Run: headless pygame with SDL's dummy video driver; simulated clock (each Clock.tick advances the game by its frame time, no real sleeping); random seed 0; keys injected as events and as key.get_pressed() state; no mouse input.
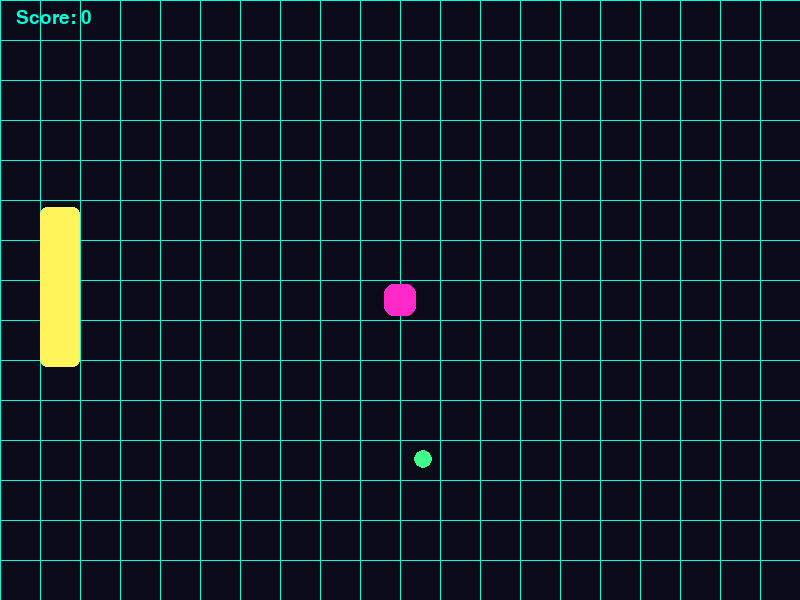
Frame 1 of 4 · flips 1–60 · no input
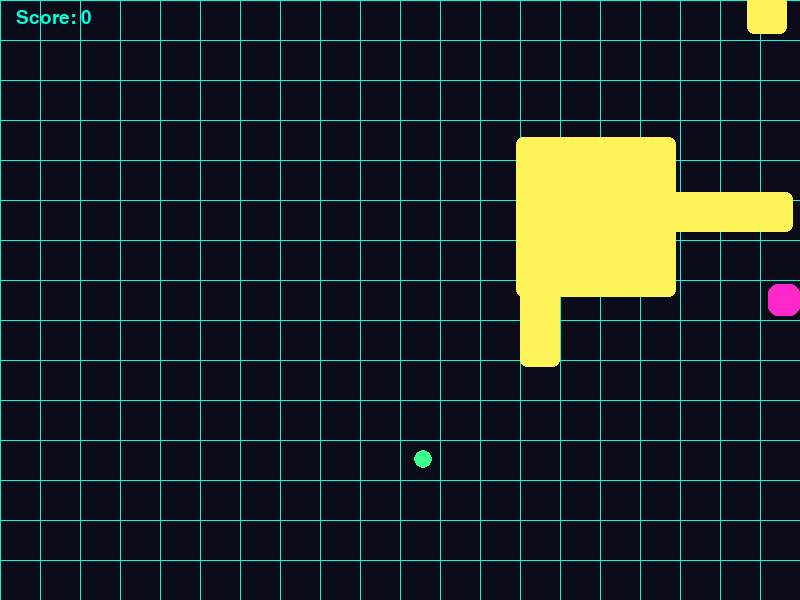
Frame 2 of 4 · flips 61–180 · tapped SPACE, RETURN · held RIGHT (→), D
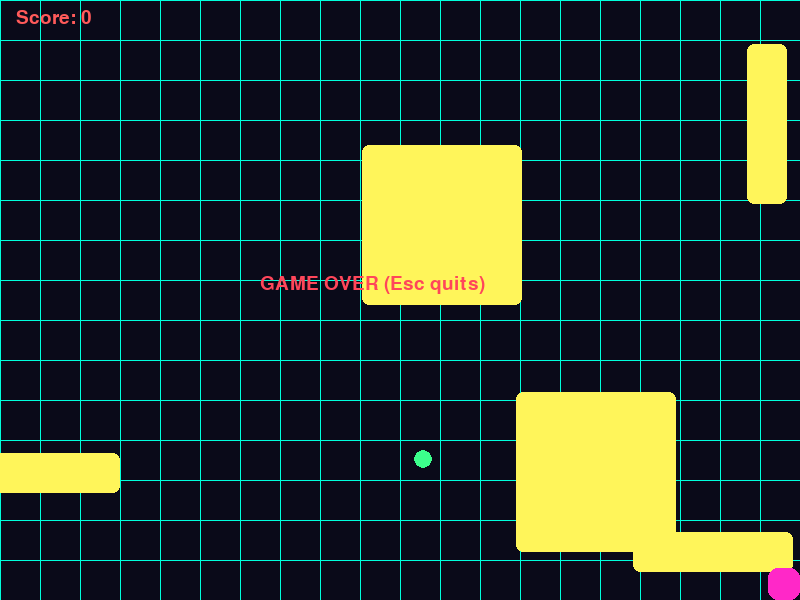
Frame 3 of 4 · flips 181–300 · held DOWN (↓), S
Frame 4 of 4 · flips 301–420 · held LEFT (←), A, UP (↑), W · screen unchanged from frame 3, image omitted

The pygame program that drew these frames:

import pygame
import sys
import random

pygame.init()
WIDTH, HEIGHT = 800, 600
screen = pygame.display.set_mode((WIDTH, HEIGHT))
clock = pygame.time.Clock()

# Colors
BG = (10, 10, 25)
GRID = (0, 255, 220)
PLAYER = (255, 40, 200)
ORB = (60, 255, 140)
WALL = (255, 245, 90)

# Grid lines
def draw_grid():
    for x in range(0, WIDTH, 40):
        pygame.draw.line(screen, GRID, (x,0), (x,HEIGHT), 1)
    for y in range(0, HEIGHT, 40):
        pygame.draw.line(screen, GRID, (0,y), (WIDTH,y), 1)

class Player:
    def __init__(self):
        self.rect = pygame.Rect(WIDTH//2-16, HEIGHT//2-16, 32, 32)
        self.speed = 7
        self.alive = True

    def move(self, keys):
        if self.alive:
            if keys[pygame.K_LEFT]: self.rect.x -= self.speed
            if keys[pygame.K_RIGHT]: self.rect.x += self.speed
            if keys[pygame.K_UP]: self.rect.y -= self.speed
            if keys[pygame.K_DOWN]: self.rect.y += self.speed
            # Bounds
            self.rect.x = max(0, min(WIDTH-32, self.rect.x))
            self.rect.y = max(0, min(HEIGHT-32, self.rect.y))

    def draw(self):
        pygame.draw.rect(screen, PLAYER, self.rect, border_radius=10)

class Orb:
    def __init__(self):
        self.rect = pygame.Rect(
            random.randint(20, WIDTH-36),
            random.randint(20, HEIGHT-36),
            18, 18
        )

    def draw(self):
        pygame.draw.ellipse(screen, ORB, self.rect)

class Wall:
    def __init__(self):
        self.w = random.choice([40, 160])
        self.h = random.choice([40, 160])
        self.t = random.choice(['h','v'])
        if self.t=='h':
            self.rect = pygame.Rect(random.randint(0,WIDTH-self.w), -self.h, self.w, self.h)
            self.dx, self.dy = 0, random.randint(2,6)
        else:
            self.rect = pygame.Rect(-self.w, random.randint(0,HEIGHT-self.h), self.w, self.h)
            self.dx, self.dy = random.randint(2,6), 0

    def update(self):
        self.rect.x += self.dx
        self.rect.y += self.dy

    def draw(self):
        pygame.draw.rect(screen, WALL, self.rect, border_radius=7)

player = Player()
orbs = [Orb()]
walls = []
wall_timer = 0
score = 0
font = pygame.font.SysFont("Consolas", 28)

while True:
    keys = pygame.key.get_pressed()
    for event in pygame.event.get():
        if event.type == pygame.QUIT:
            pygame.quit(); sys.exit()

    player.move(keys)
    if player.alive:
        # Orb collection
        for orb in orbs[:]:
            if player.rect.colliderect(orb.rect):
                orbs.remove(orb)
                score += 1
                orbs.append(Orb())
        # Spawn walls
        wall_timer += 1
        if wall_timer > 40:
            if len(walls) < 12:
                walls.append(Wall())
            wall_timer = 0
        for wall in walls[:]:
            wall.update()
            if wall.rect.right < 0 or wall.rect.left > WIDTH or wall.rect.bottom < 0 or wall.rect.top > HEIGHT:
                walls.remove(wall)
            elif player.rect.colliderect(wall.rect):
                player.alive = False

    # Drawing
    screen.fill(BG)
    draw_grid()
    for wall in walls: wall.draw()
    for orb in orbs: orb.draw()
    player.draw()
    sc = font.render(f"Score: {score}", 1, (GRID if player.alive else (255,90,90)))
    screen.blit(sc, (16, 8))
    if not player.alive:
        tx = font.render("GAME OVER (Esc quits)", 1, (255, 70, 90))
        screen.blit(tx, (WIDTH//2-140, HEIGHT//2-26))
        # Optional: Press Esc to quit
        if keys[pygame.K_ESCAPE]:
            pygame.quit(); sys.exit()

    pygame.display.flip()
    clock.tick(60)
